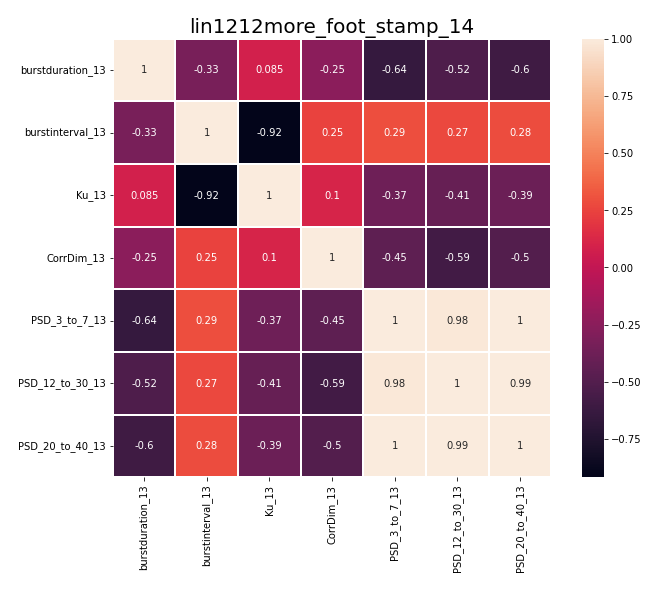

Source data for this figure (header and first rows):
, burstduration_13, burstinterval_13, Ku_13, CorrDim_13, PSD_3_to_7_13, PSD_12_to_30_13, PSD_20_to_40_13
burstduration_13, 1.0, -0.3319, 0.08524, -0.2467, -0.641, -0.5241, -0.5967
burstinterval_13, -0.3319, 1.0, -0.9173, 0.2472, 0.2902, 0.2687, 0.2819
Ku_13, 0.08524, -0.9173, 1.0, 0.105, -0.373, -0.4115, -0.389
CorrDim_13, -0.2467, 0.2472, 0.105, 1.0, -0.4471, -0.5858, -0.5044
PSD_3_to_7_13, -0.641, 0.2902, -0.373, -0.4471, 1.0, 0.9848, 0.9976
PSD_12_to_30_13, -0.5241, 0.2687, -0.4115, -0.5858, 0.9848, 1.0, 0.9945
PSD_20_to_40_13, -0.5967, 0.2819, -0.389, -0.5044, 0.9976, 0.9945, 1.0
